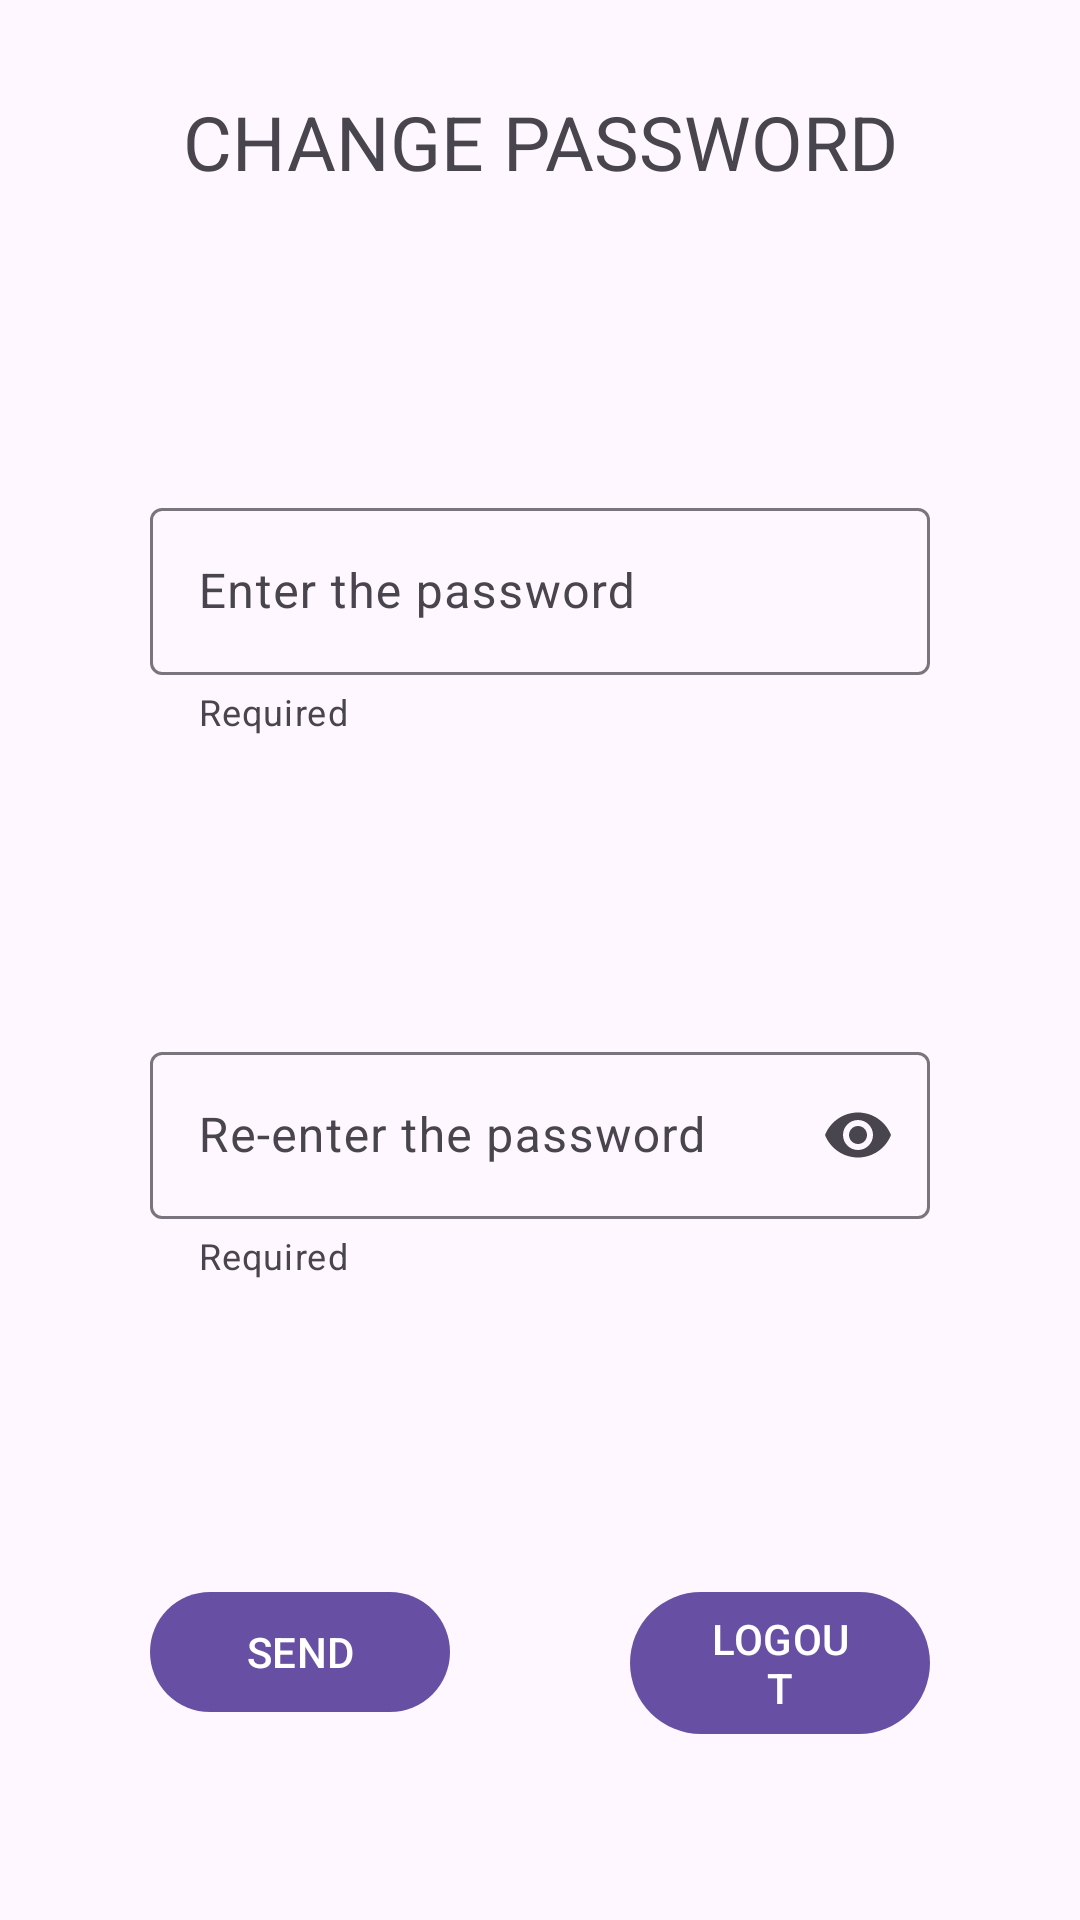

Layout XML and referenced resources for this Android screen:
<!-- AndroidManifest.xml: application theme Theme.Bancojofago -->
<!-- res/layout/activity_cambiar_password.xml -->
<?xml version="1.0" encoding="utf-8"?>
<androidx.constraintlayout.widget.ConstraintLayout
    xmlns:android="http://schemas.android.com/apk/res/android"
    xmlns:app="http://schemas.android.com/apk/res-auto"
    xmlns:tools="http://schemas.android.com/tools"
    android:layout_width="match_parent"
    android:layout_height="match_parent">

    <androidx.constraintlayout.widget.Guideline
        android:id="@+id/guideline"
        android:layout_width="wrap_content"
        android:layout_height="wrap_content"
        android:orientation="horizontal"
        app:layout_constraintGuide_percent="0.10" />

    <androidx.constraintlayout.widget.Guideline
        android:id="@+id/guideline_2"
        android:layout_width="wrap_content"
        android:layout_height="wrap_content"
        android:orientation="vertical"
        app:layout_constraintGuide_percent="0.5" />
    <TextView
        android:layout_width="wrap_content"
        android:layout_height="wrap_content"
        android:text="@string/cambio_password"
        android:textSize="25sp"
        app:layout_constraintStart_toStartOf="parent"
        app:layout_constraintEnd_toEndOf="parent"
        app:layout_constraintBottom_toTopOf="@+id/guideline"
        android:gravity="center_horizontal"
        
        />

    <com.google.android.material.textfield.TextInputLayout
        android:id="@+id/password1"
        android:layout_width="0dp"
        android:layout_height="wrap_content"
        android:layout_marginTop="100dp"
        android:layout_marginStart="50dp"
        android:layout_marginEnd="50dp"
        app:layout_constraintStart_toStartOf="parent"
        app:layout_constraintEnd_toEndOf="parent"
        app:layout_constraintTop_toBottomOf="@id/guideline"
        android:hint="@string/password"
        android:gravity="center_horizontal"
        app:helperText="@string/required"
        style="@style/ThemeOverlay.Material3.TextInputEditText.OutlinedBox.Dense"
        >


        <com.google.android.material.textfield.TextInputEditText
            android:layout_width="match_parent"
            android:layout_height="wrap_content"
            android:inputType="text"

            />

    </com.google.android.material.textfield.TextInputLayout>

    <com.google.android.material.textfield.TextInputLayout
        android:id="@+id/password2"
        android:layout_width="0dp"
        android:layout_height="wrap_content"
        android:layout_marginTop="100dp"
        android:layout_marginStart="50dp"
        android:layout_marginEnd="50dp"
        app:layout_constraintStart_toStartOf="parent"
        app:layout_constraintEnd_toEndOf="parent"
        app:layout_constraintTop_toBottomOf="@id/password1"
        app:endIconMode="password_toggle"
        android:hint="@string/password2"
        android:gravity="center_horizontal"
        app:helperText="@string/required"
        style="@style/ThemeOverlay.Material3.TextInputEditText.OutlinedBox.Dense"
        >


        <com.google.android.material.textfield.TextInputEditText
            android:layout_width="match_parent"
            android:layout_height="wrap_content"
            android:inputType="textPassword"

            />

    </com.google.android.material.textfield.TextInputLayout>

    <com.google.android.material.button.MaterialButton
        android:id="@+id/boton_entrar"
        android:layout_width="0dp"
        android:layout_height="wrap_content"
        app:layout_constraintStart_toStartOf="parent"
        app:layout_constraintEnd_toEndOf="@id/guideline_2"
        app:layout_constraintTop_toBottomOf="@id/password2"
        android:text="@string/enviar"
        android:layout_marginTop="100dp"
        android:layout_marginStart="50dp"
        android:layout_marginEnd="30dp"
        >

    </com.google.android.material.button.MaterialButton>

    <com.google.android.material.button.MaterialButton
        android:id="@+id/boton_salir"
        android:layout_width="0dp"
        android:layout_height="wrap_content"
        app:layout_constraintStart_toStartOf="@id/guideline_2"
        app:layout_constraintEnd_toEndOf="parent"
        app:layout_constraintTop_toBottomOf="@id/password2"
        android:text="@string/salir"
        android:layout_marginTop="100dp"
        android:layout_marginStart="30dp"
        android:layout_marginEnd="50dp"
        >

    </com.google.android.material.button.MaterialButton>





</androidx.constraintlayout.widget.ConstraintLayout>
<!-- resources referenced by this layout -->
<resources>
  <string name="cambio_password">CHANGE PASSWORD</string>
  <string name="enviar">SEND</string>
  <string name="password">Enter the password</string>
  <string name="password2">Re-enter the password</string>
  <string name="required">Required</string>
  <string name="salir">LOGOUT</string>
  <style name="Theme.Bancojofago" parent="Base.Theme.Bancojofago" />
  <style name="Base.Theme.Bancojofago" parent="Theme.Material3.DayNight.NoActionBar">
          
          
      </style>
</resources>
